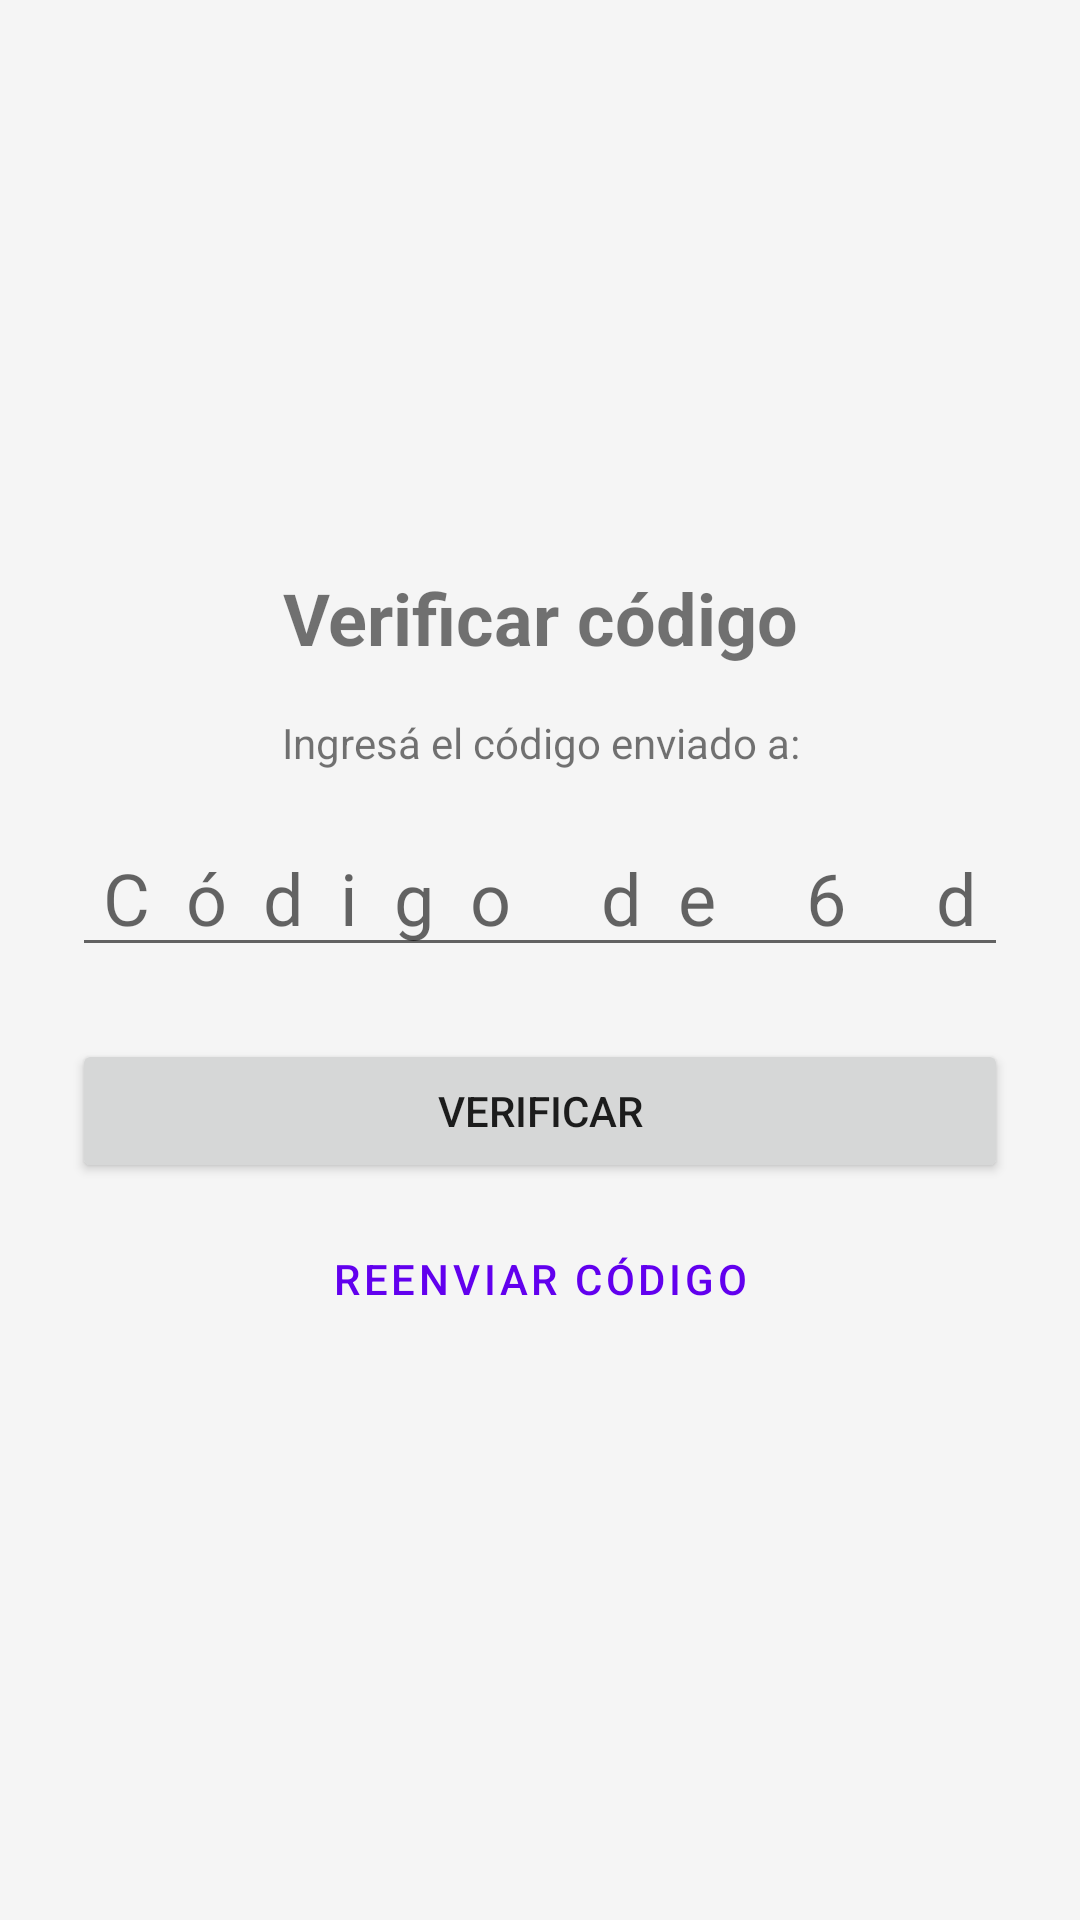

Write the Android layout XML for this screen, with the resource values it uses.
<!-- AndroidManifest.xml: application theme Theme.TPRondaGrupo2 -->
<!-- res/layout/fragment_otp.xml -->
<?xml version="1.0" encoding="utf-8"?>
<LinearLayout xmlns:android="http://schemas.android.com/apk/res/android"
    android:layout_width="match_parent"
    android:layout_height="match_parent"
    android:gravity="center"
    android:orientation="vertical"
    android:padding="24dp">

    <TextView
        android:layout_width="match_parent"
        android:layout_height="wrap_content"
        android:layout_marginBottom="16dp"
        android:gravity="center"
        android:text="Verificar código"
        android:textSize="24sp"
        android:textStyle="bold" />

    <TextView
        android:id="@+id/tvOtpMessage"
        android:layout_width="match_parent"
        android:layout_height="wrap_content"
        android:layout_marginBottom="16dp"
        android:gravity="center"
        android:text="Ingresá el código enviado a:" />

    <EditText
        android:id="@+id/etCode"
        android:layout_width="match_parent"
        android:layout_height="wrap_content"
        android:layout_marginBottom="16dp"
        android:autofillHints="smsOTPCode"
        android:hint="Código de 6 dígitos"
        android:inputType="number"
        android:letterSpacing="0.5"
        android:maxLength="6"
        android:textAlignment="center"
        android:textSize="24sp" />

    <TextView
        android:id="@+id/tvError"
        android:layout_width="match_parent"
        android:layout_height="wrap_content"
        android:layout_marginBottom="8dp"
        android:gravity="center"
        android:textColor="@android:color/holo_red_dark"
        android:visibility="gone" />

    <ProgressBar
        android:id="@+id/progressBar"
        android:layout_width="wrap_content"
        android:layout_height="wrap_content"
        android:layout_gravity="center"
        android:layout_marginBottom="8dp"
        android:visibility="gone" />

    <Button
        android:id="@+id/btnVerify"
        android:layout_width="match_parent"
        android:layout_height="wrap_content"
        android:layout_marginTop="8dp"
        android:text="Verificar" />

    <Button
        android:id="@+id/btnResend"
        style="?attr/borderlessButtonStyle"
        android:layout_width="match_parent"
        android:layout_height="wrap_content"
        android:layout_marginTop="8dp"
        android:text="Reenviar código" />

</LinearLayout>
<!-- resources referenced by this layout -->
<resources>
  <style name="Theme.TPRondaGrupo2" parent="Theme.MaterialComponents.DayNight.NoActionBar">
          
          <item name="colorPrimary">@color/purple_500</item>
          <item name="colorPrimaryVariant">@color/purple_700</item>
          <item name="colorOnPrimary">@color/white</item>
          
          <item name="colorSecondary">@color/teal_200</item>
          <item name="colorSecondaryVariant">@color/teal_700</item>
          <item name="colorOnSecondary">@color/black</item>
          
          <item name="android:statusBarColor">?attr/colorPrimaryVariant</item>
          
          <item name="colorSurface">@color/white</item>
          <item name="colorOnSurface">@color/black</item>
          <item name="android:colorBackground">#F5F5F5</item>
          <item name="colorOnBackground">@color/black</item>
          <item name="android:windowBackground">?android:attr/colorBackground</item>
      </style>
  <color name="purple_500">#FF6200EE</color>
  <color name="purple_700">#FF3700B3</color>
  <color name="white">#FFFFFFFF</color>
  <color name="teal_200">#FF03DAC5</color>
  <color name="teal_700">#FF018786</color>
  <color name="black">#FF000000</color>
</resources>
